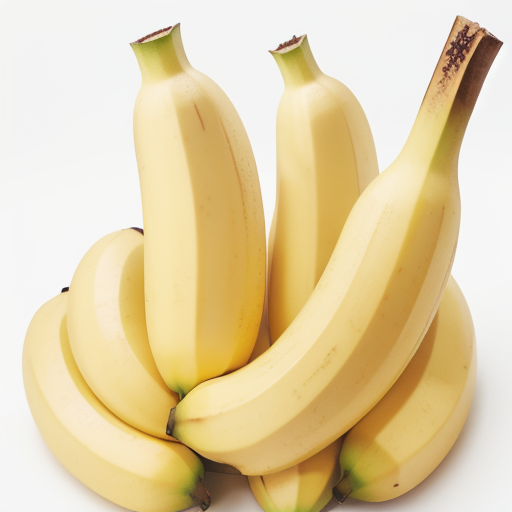
Generation parameters embedded in this image by AUTOMATIC1111 Stable Diffusion web UI or a fork of it (Forge, ...) (PNG 'parameters' text chunk):
realistic, banana, excellent quality banana, yellow color, Fruit, High quality, Fresh, Medium size, Bright yellow, Smooth and slightly firm texture, Sweet and slightly creamy flavor, Light and fruity aroma, easy to peel, No visible blemishes, no blemishes, no bruises, Perfectly ripe, Isolated on a white background, Bright, even lighting, silk bananas
Negative prompt: (worst quality, low quality: 1.4), monochrome, misshapen, nasty, ugly, human, 1girl, boy, black spots,banana juge, 
Steps: 30, Sampler: Euler a, CFG scale: 7, Seed: 2465009859, Size: 512x512, Model hash: e4a30e4607, Model: majicMixRealistic